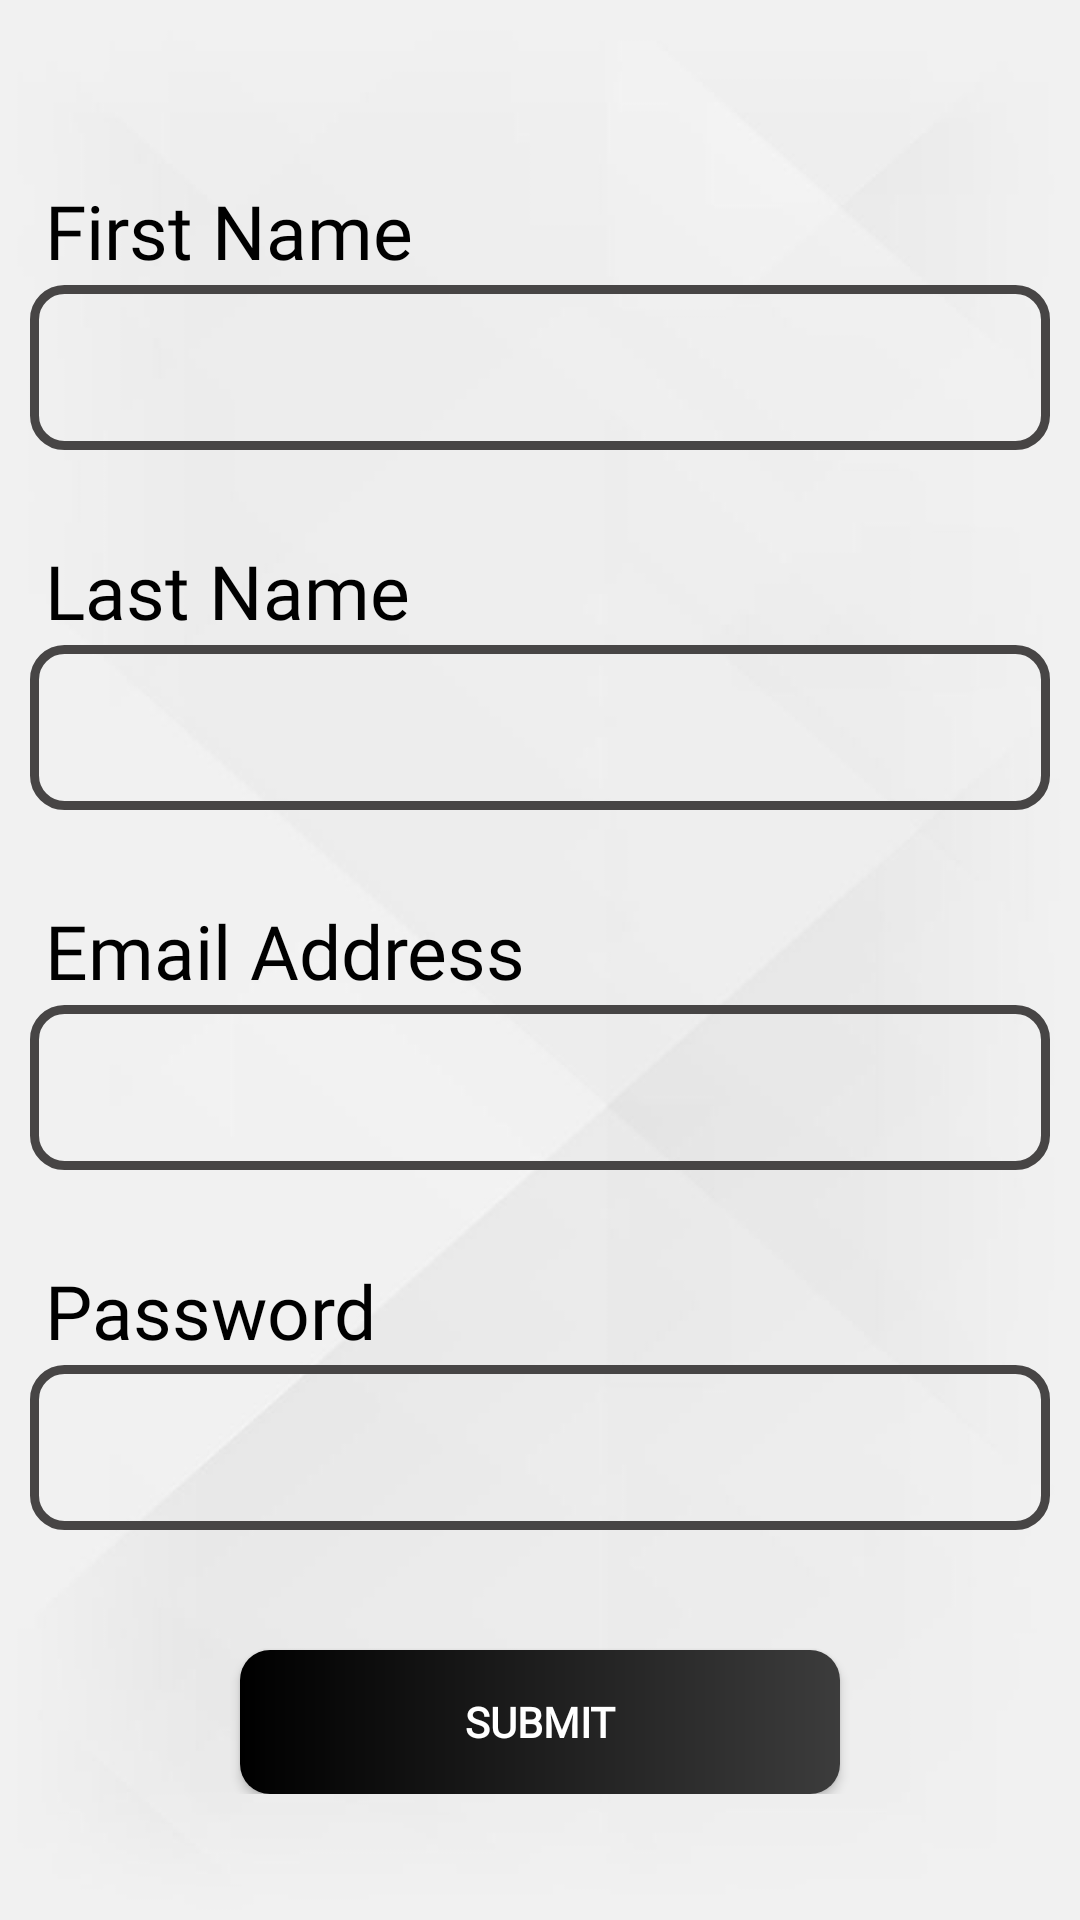

Layout XML and referenced resources for this Android screen:
<!-- AndroidManifest.xml: application theme Theme.FinalYearProject -->
<!-- res/layout/basic_info_driver.xml -->
<?xml version="1.0" encoding="utf-8"?>
<RelativeLayout xmlns:android="http://schemas.android.com/apk/res/android"
    xmlns:app="http://schemas.android.com/apk/res-auto"
    xmlns:tools="http://schemas.android.com/tools"
    android:layout_width="match_parent"
    android:layout_height="match_parent"
    tools:context=".Driver_BasicInfo"
    android:background="@drawable/simplebackground">

    <RelativeLayout
        android:layout_width="match_parent"
        android:layout_height="wrap_content">

        <TextView
            android:layout_width="wrap_content"
            android:layout_height="wrap_content"
            android:layout_marginLeft="15dp"
            android:layout_marginTop="60dp"
            android:fontFamily="@font/antic"
            android:text="First Name"
            android:textColor="@color/black"
            android:textSize="25dp" />

        <EditText
            android:id="@+id/driver_registration_fn"
            android:layout_width="match_parent"
            android:layout_height="55dp"
            android:layout_marginLeft="10dp"
            android:layout_marginTop="95dp"
            android:layout_marginRight="10dp"
            android:background="@drawable/forwardstyle"
            android:inputType="textPersonName"
            android:textAlignment="center"
            android:textColor="@color/black" />

    </RelativeLayout>

    <RelativeLayout
        android:layout_width="match_parent"
        android:layout_height="wrap_content"
        android:layout_marginTop="120dp">

        <TextView
            android:layout_width="wrap_content"
            android:layout_height="wrap_content"
            android:layout_marginLeft="15dp"
            android:layout_marginTop="60dp"
            android:fontFamily="@font/antic"
            android:text="Last Name"
            android:textColor="@color/black"
            android:textSize="25dp"/>

        <EditText
            android:id="@+id/driver_registration_ln"
            android:layout_width="match_parent"
            android:layout_height="55dp"
            android:layout_marginLeft="10dp"
            android:layout_marginTop="95dp"
            android:layout_marginRight="10dp"
            android:background="@drawable/forwardstyle"
            android:inputType="textPersonName"
            android:textAlignment="center"
            android:textColor="@color/black" />

    </RelativeLayout>


    <RelativeLayout
        android:layout_width="match_parent"
        android:layout_height="wrap_content"
        android:layout_marginTop="240dp">

        <TextView
            android:layout_width="wrap_content"
            android:layout_height="wrap_content"
            android:layout_marginLeft="15dp"
            android:layout_marginTop="60dp"
            android:fontFamily="@font/antic"
            android:text="Email Address"
            android:textColor="@color/black"
            android:textSize="25dp"/>

        <EditText
            android:id="@+id/driver_registration_email"
            android:layout_width="match_parent"
            android:layout_height="55dp"
            android:layout_marginLeft="10dp"
            android:layout_marginTop="95dp"
            android:layout_marginRight="10dp"
            android:background="@drawable/forwardstyle"
            android:inputType="textEmailAddress"
            android:textAlignment="center"
            android:textColor="@color/black"
            tools:ignore="SpeakableTextPresentCheck" />





    </RelativeLayout>

    <RelativeLayout
        android:layout_width="match_parent"
        android:layout_height="wrap_content"
        android:layout_marginTop="360dp">

        <TextView
            android:layout_width="wrap_content"
            android:layout_height="wrap_content"
            android:layout_marginLeft="15dp"
            android:layout_marginTop="60dp"
            android:fontFamily="@font/antic"
            android:text="Password"
            android:textColor="@color/black"
            android:textSize="25dp"/>

        <EditText
            android:id="@+id/driver_registration_password"
            android:layout_width="match_parent"
            android:layout_height="55dp"
            android:layout_marginLeft="10dp"
            android:layout_marginTop="95dp"
            android:layout_marginRight="10dp"
            android:background="@drawable/forwardstyle"
            android:inputType="textPassword"
            android:textAlignment="center"
            android:textColor="@color/black"
            tools:ignore="SpeakableTextPresentCheck" />

        <Button
            android:id="@+id/driver_registration_submit"
            android:layout_width="200dp"
            android:layout_height="wrap_content"
            android:layout_centerHorizontal="true"
            android:layout_marginTop="190dp"
            android:background="@drawable/signupbutton"
            android:fontFamily="@font/antic"
            android:text="Submit"
            android:textStyle="bold" />

    </RelativeLayout>

    <androidx.constraintlayout.widget.ConstraintLayout
        android:layout_width="match_parent"
        android:layout_height="match_parent">


        <ProgressBar
            android:id="@+id/upload_basic_progress"
            android:layout_width="70dp"
            android:layout_height="70dp"
            android:visibility="gone"
            app:layout_constraintBottom_toBottomOf="parent"
            app:layout_constraintEnd_toEndOf="parent"
            app:layout_constraintStart_toStartOf="parent"
            app:layout_constraintTop_toTopOf="parent" />


    </androidx.constraintlayout.widget.ConstraintLayout>











</RelativeLayout>
<!-- resources referenced by this layout -->
<resources>
  <!-- drawable forwardstyle (drawable) -->
  <?xml version="1.0" encoding="utf-8"?>
  <shape xmlns:android="http://schemas.android.com/apk/res/android">
  
      <stroke android:width="3dp" android:color="#474545"/>
      <corners android:radius="10dp" />
  
  </shape>
  <!-- drawable signupbutton (drawable) -->
  <?xml version="1.0" encoding="utf-8"?>
  <shape xmlns:android="http://schemas.android.com/apk/res/android">
  
      <corners android:radius="10dp" />
      <gradient android:startColor="#000000" android:endColor="#3C3C3C" />
  
  </shape>
  <!-- drawable simplebackground: jpg bitmap (drawable, 24948 bytes) -->
  <style name="Theme.FinalYearProject" parent="Theme.AppCompat.NoActionBar">
          
          <item name="colorPrimary">#454444</item>
          <item name="colorPrimaryVariant">@color/purple_700</item>
          <item name="colorOnPrimary">#454444</item>
          
          <item name="colorSecondary">@color/teal_200</item>
          <item name="colorSecondaryVariant">@color/teal_700</item>
          <item name="colorOnSecondary">@color/black</item>
          
          <item name="android:statusBarColor" tools:targetApi="l">?attr/colorPrimaryVariant</item>
          
      </style>
  <!-- not gathered from this repository: default colours our renderer supplied (Android Studio template values) -->
  <color name="purple_700">#FF3700B3</color>
  <color name="teal_200">#FF03DAC5</color>
  <color name="teal_700">#FF018786</color>
  <color name="black">#FF000000</color>
</resources>
